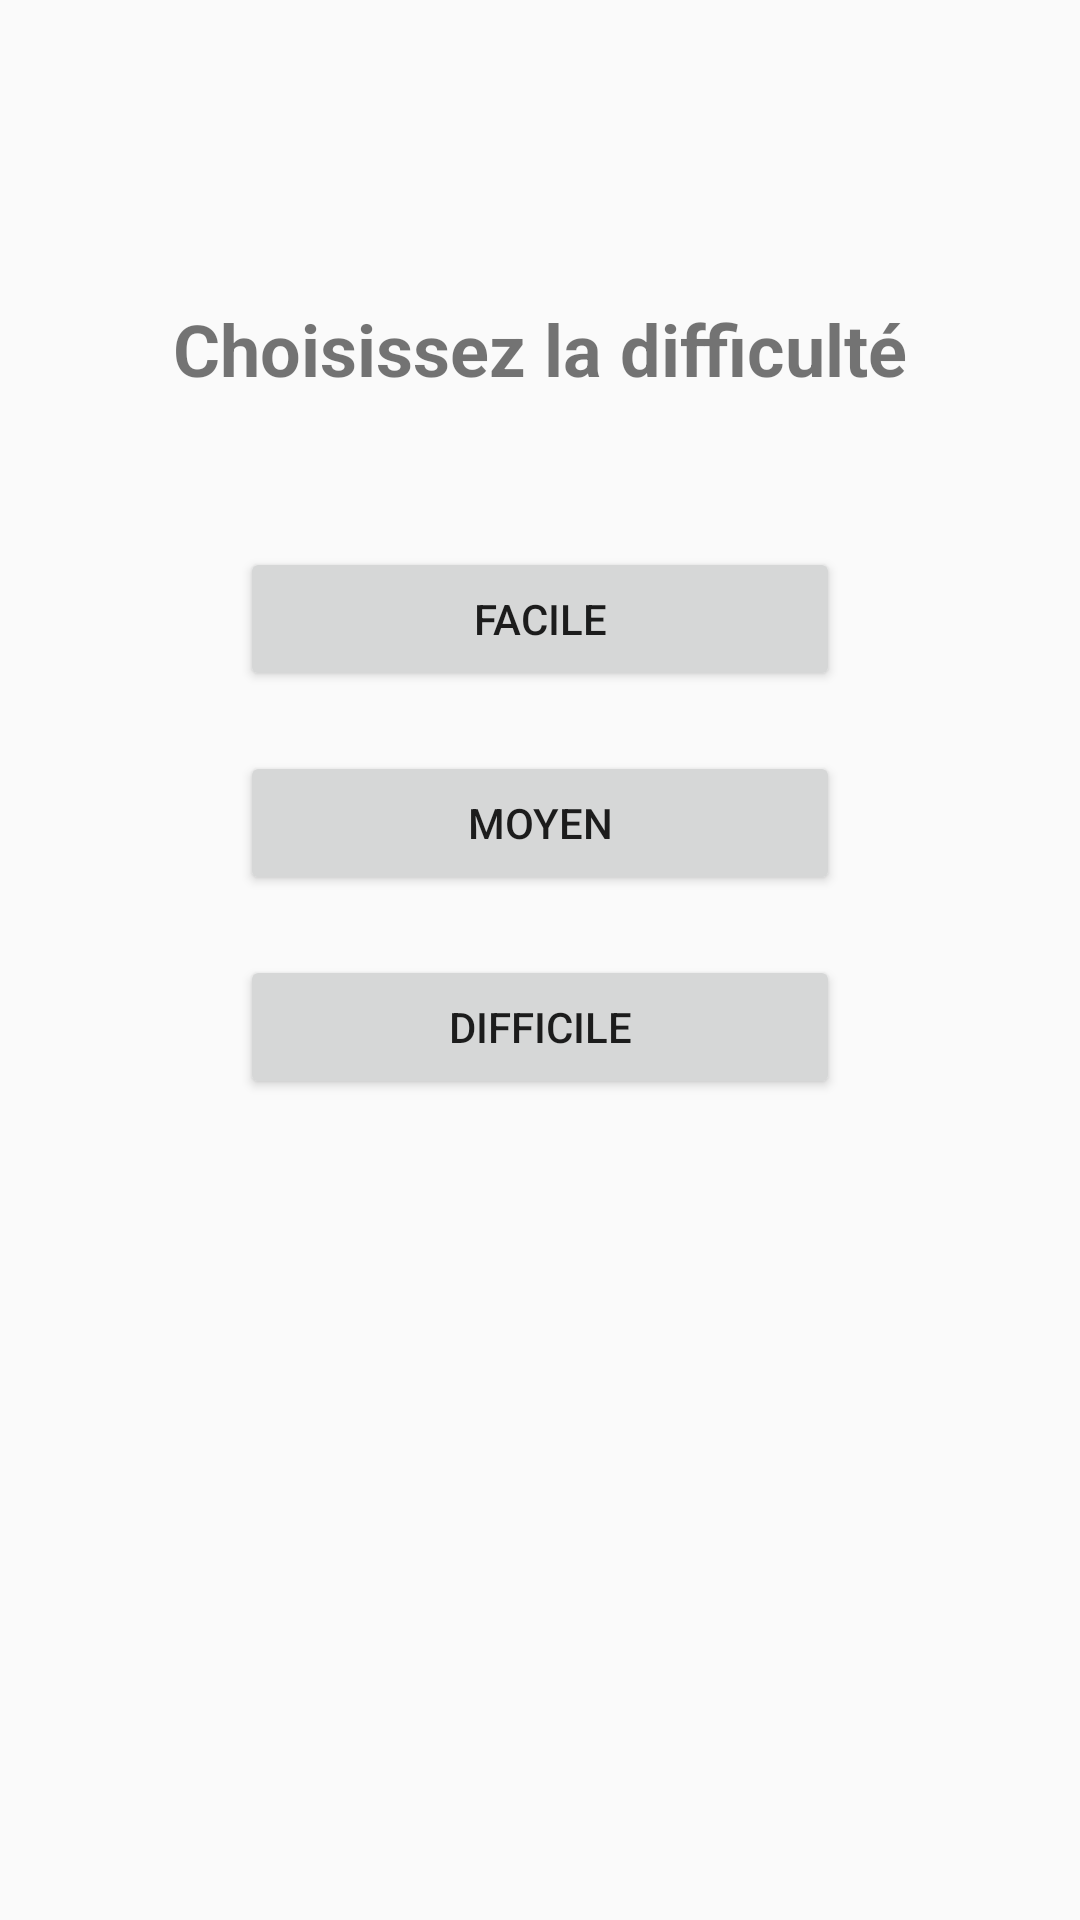

Android layout source for this screen:
<!-- AndroidManifest.xml: application theme Theme.Minesweeper -->
<!-- res/layout/activity_difficulty_select.xml -->
<?xml version="1.0" encoding="utf-8"?>
<androidx.constraintlayout.widget.ConstraintLayout xmlns:android="http://schemas.android.com/apk/res/android"
    xmlns:app="http://schemas.android.com/apk/res-auto"
    xmlns:tools="http://schemas.android.com/tools"
    android:layout_width="match_parent"
    android:layout_height="match_parent"
    tools:context=".activities.DifficultySelectActivity">

    <TextView
        android:id="@+id/difficultyTitleTextView"
        android:layout_width="wrap_content"
        android:layout_height="wrap_content"
        android:text="Choisissez la difficulté"
        android:textSize="24sp"
        android:textStyle="bold"
        android:layout_marginTop="100dp"
        app:layout_constraintLeft_toLeftOf="parent"
        app:layout_constraintRight_toRightOf="parent"
        app:layout_constraintTop_toTopOf="parent" />

    <Button
        android:id="@+id/easyButton"
        android:layout_width="200dp"
        android:layout_height="wrap_content"
        android:text="Facile"
        android:layout_marginTop="50dp"
        app:layout_constraintLeft_toLeftOf="parent"
        app:layout_constraintRight_toRightOf="parent"
        app:layout_constraintTop_toBottomOf="@id/difficultyTitleTextView" />

    <Button
        android:id="@+id/mediumButton"
        android:layout_width="200dp"
        android:layout_height="wrap_content"
        android:text="Moyen"
        android:layout_marginTop="20dp"
        app:layout_constraintLeft_toLeftOf="parent"
        app:layout_constraintRight_toRightOf="parent"
        app:layout_constraintTop_toBottomOf="@id/easyButton" />

    <Button
        android:id="@+id/hardButton"
        android:layout_width="200dp"
        android:layout_height="wrap_content"
        android:text="Difficile"
        android:layout_marginTop="20dp"
        app:layout_constraintLeft_toLeftOf="parent"
        app:layout_constraintRight_toRightOf="parent"
        app:layout_constraintTop_toBottomOf="@id/mediumButton" />

</androidx.constraintlayout.widget.ConstraintLayout>
<!-- resources referenced by this layout -->
<resources>
  <style name="Theme.Minesweeper" parent="Theme.AppCompat.Light.DarkActionBar" />
</resources>
